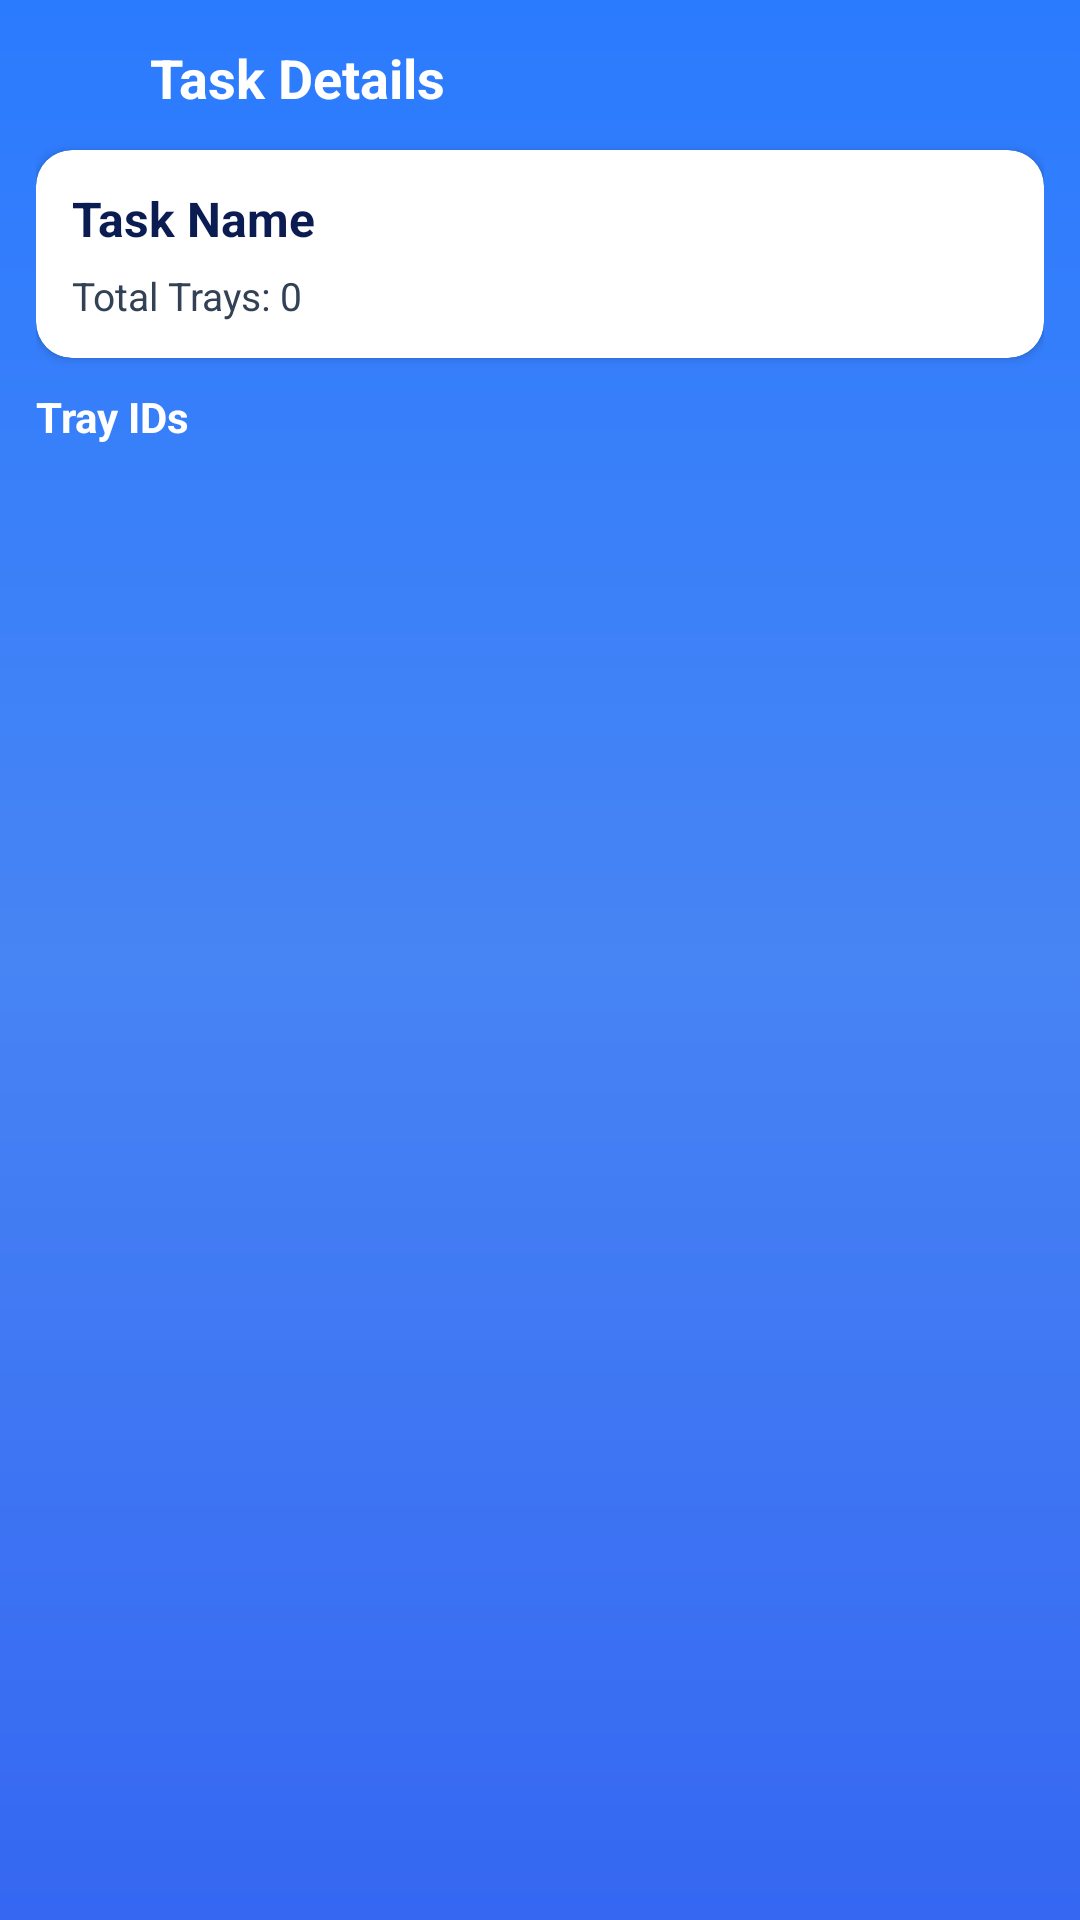

Reconstruct the res/layout file that produces this screen, plus the resources it refers to.
<!-- AndroidManifest.xml: application theme Theme.SmartTagManager -->
<!-- res/layout/view_task_details.xml -->
<?xml version="1.0" encoding="utf-8"?>
<LinearLayout xmlns:android="http://schemas.android.com/apk/res/android"
    xmlns:app="http://schemas.android.com/apk/res-auto"
    android:layout_width="match_parent"
    android:layout_height="match_parent"
    android:background="@drawable/bg_gradient"
    android:orientation="vertical"
    android:padding="12dp">

    <LinearLayout
        android:layout_width="match_parent"
        android:layout_height="wrap_content"
        android:gravity="center_vertical"
        android:orientation="horizontal"
        android:paddingBottom="10dp">

        <ImageView
            android:id="@+id/ivBack"
            android:layout_width="28dp"
            android:layout_height="28dp"
            android:contentDescription="Back"
            android:src="@drawable/ic_back_arrow"
            app:tint="@color/white" />

        <TextView
            android:layout_width="wrap_content"
            android:layout_height="wrap_content"
            android:layout_marginStart="10dp"
            android:text="Task Details"
            android:textColor="@color/white"
            android:textSize="18sp"
            android:textStyle="bold" />
    </LinearLayout>

    <androidx.cardview.widget.CardView
        android:layout_width="match_parent"
        android:layout_height="wrap_content"
        app:cardCornerRadius="12dp"
        app:cardElevation="2dp">

        <LinearLayout
            android:layout_width="match_parent"
            android:layout_height="wrap_content"
            android:orientation="vertical"
            android:padding="12dp">

            <TextView
                android:id="@+id/tvTaskName"
                android:layout_width="match_parent"
                android:layout_height="wrap_content"
                android:text="Task Name"
                android:textColor="#0B1C52"
                android:textSize="16sp"
                android:textStyle="bold" />

            <TextView
                android:id="@+id/tvTaskMeta"
                android:layout_width="match_parent"
                android:layout_height="wrap_content"
                android:layout_marginTop="6dp"
                android:text="Total Trays: 0"
                android:textColor="#334155"
                android:textSize="13sp" />
        </LinearLayout>
    </androidx.cardview.widget.CardView>

    <TextView
        android:layout_width="match_parent"
        android:layout_height="wrap_content"
        android:layout_marginTop="10dp"
        android:text="Tray IDs"
        android:textColor="@color/white"
        android:textSize="14sp"
        android:textStyle="bold" />

    <androidx.recyclerview.widget.RecyclerView
        android:id="@+id/rvTaskDetails"
        android:layout_width="match_parent"
        android:layout_height="0dp"
        android:layout_weight="1"
        android:layout_marginTop="8dp"
        android:clipToPadding="false"
        android:paddingBottom="6dp" />

</LinearLayout>
<!-- resources referenced by this layout -->
<resources>
  <color name="white">#FFFFFF</color>
  <!-- drawable bg_gradient (drawable) -->
  <?xml version="1.0" encoding="utf-8"?>
  <shape xmlns:android="http://schemas.android.com/apk/res/android">
      <gradient
          android:angle="270"
          android:startColor="#2B7BFF"
          android:centerColor="#4784F4"
          android:endColor="#3567F2" />
  </shape>
  <style name="Theme.SmartTagManager" parent="Theme.Material3.Light.NoActionBar">
          
          <item name="colorPrimary">@color/colorPrimary</item>
          <item name="colorOnPrimary">@color/white</item>
          <item name="colorSecondary">@color/colorAccent</item>
  
          
          <item name="android:statusBarColor">@color/status_bar</item>
  
          
          <item name="materialButtonStyle">@style/Widget.MaterialComponents.Button</item>
          <item name="textInputStyle">@style/Widget.MaterialComponents.TextInputLayout.OutlinedBox</item>
  
          
          <item name="windowActionBar">false</item>
          <item name="android:windowFullscreen">false</item>
  
          
          <item name="android:textCursorDrawable">@drawable/cursor_white</item>
  
          
          <item name="cursorColor">@color/white</item>
  
          
          <item name="colorControlActivated">@color/white</item>
      </style>
  <color name="colorPrimary">#1E66FF</color>
  <color name="colorAccent">#27C1FF</color>
  <color name="status_bar">#1440A8</color>
</resources>
